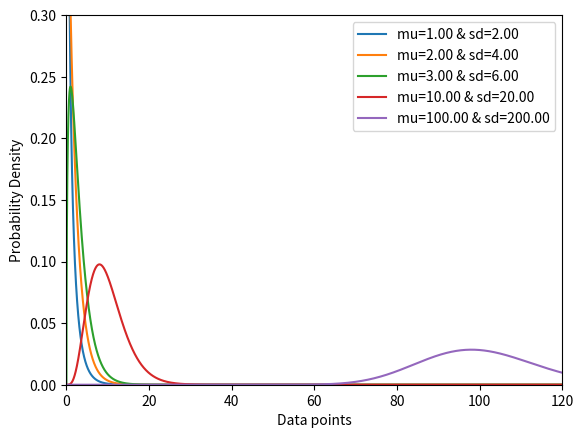

Source code (Python):
import numpy as np
from scipy.stats import chi2
import matplotlib.pyplot as plt



lgnd_list=[]
x = np.arange(0, 200, 0.001)

for k in [1,2,3,10,100]:
    #plot Chi-square distribution with k degrees of freedom
    plt.plot(x, chi2.pdf(x, df=k))
    
    #Plotting the Results
    lgnd_list.append("mu=%.2f & sd=%.2f" %(k,(2*k)))
    plt.xlabel('Data points')
    plt.ylabel('Probability Density')
    plt.xlim(0,120)
    plt.ylim(0,0.3)
    plt.legend(lgnd_list)

plt.show()
    
    
